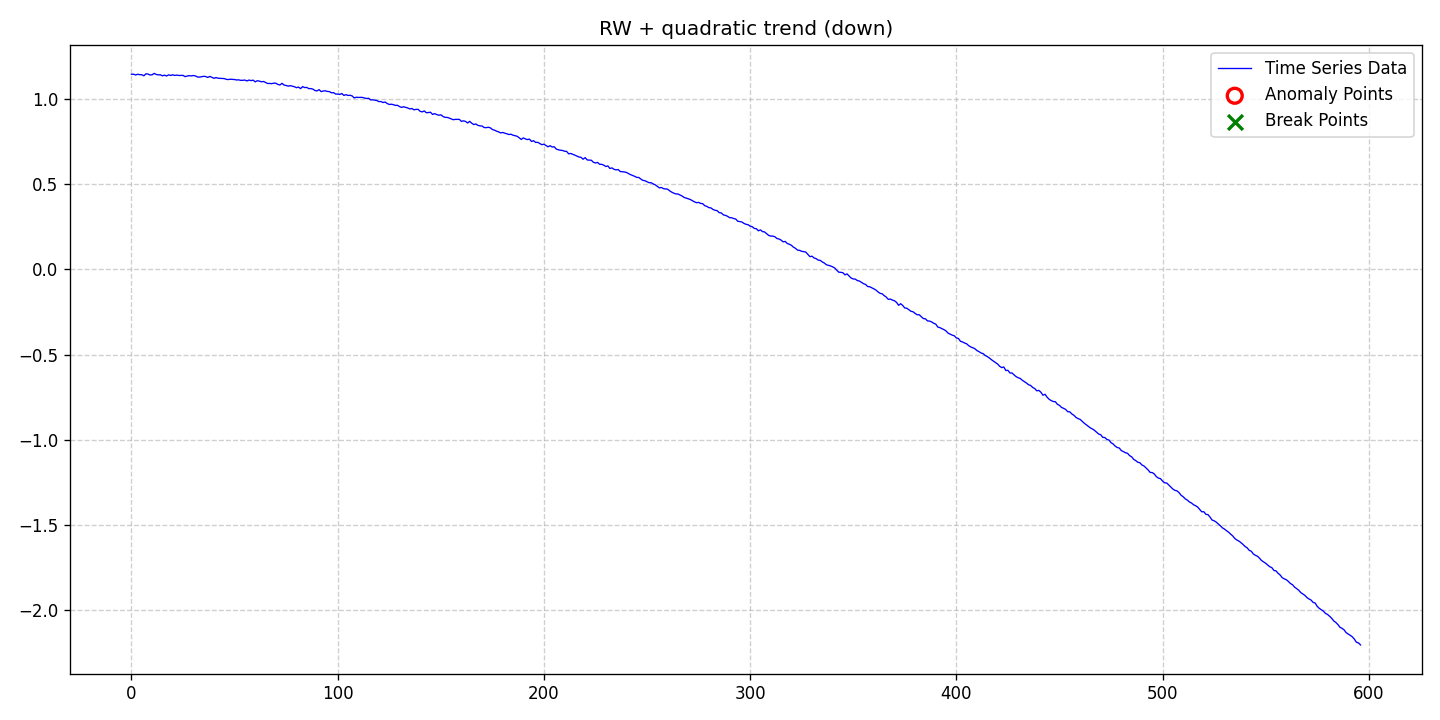

Source data for this figure (header and first rows):
date, data, stationary, det_lin_up, det_lin_down, det_quad, det_cubic, det_exp, det_damped, stoc_trend, volatility, single_seas, multiple_seas, point_anom_single, point_anom_multi, collect_anom, context_anom, mean_shift, var_shift, trend_shift, point_anom_count, point_anom_location, point_anom_point, collect_anom_count
2020-01-01, 1.146, 0, 0, 0, 1, 0, 0, 0, 1, 0, 0, 0, 0, 0, 0, 0, 0, 0, 0, 0, none, , 0
2020-01-02, 1.146, 0, 0, 0, 1, 0, 0, 0, 1, 0, 0, 0, 0, 0, 0, 0, 0, 0, 0, 0, none, , 0
2020-01-03, 1.142, 0, 0, 0, 1, 0, 0, 0, 1, 0, 0, 0, 0, 0, 0, 0, 0, 0, 0, 0, none, , 0
2020-01-04, 1.146, 0, 0, 0, 1, 0, 0, 0, 1, 0, 0, 0, 0, 0, 0, 0, 0, 0, 0, 0, none, , 0
2020-01-05, 1.143, 0, 0, 0, 1, 0, 0, 0, 1, 0, 0, 0, 0, 0, 0, 0, 0, 0, 0, 0, none, , 0
2020-01-06, 1.143, 0, 0, 0, 1, 0, 0, 0, 1, 0, 0, 0, 0, 0, 0, 0, 0, 0, 0, 0, none, , 0
2020-01-07, 1.137, 0, 0, 0, 1, 0, 0, 0, 1, 0, 0, 0, 0, 0, 0, 0, 0, 0, 0, 0, none, , 0
2020-01-08, 1.148, 0, 0, 0, 1, 0, 0, 0, 1, 0, 0, 0, 0, 0, 0, 0, 0, 0, 0, 0, none, , 0
2020-01-09, 1.147, 0, 0, 0, 1, 0, 0, 0, 1, 0, 0, 0, 0, 0, 0, 0, 0, 0, 0, 0, none, , 0
2020-01-10, 1.141, 0, 0, 0, 1, 0, 0, 0, 1, 0, 0, 0, 0, 0, 0, 0, 0, 0, 0, 0, none, , 0
2020-01-11, 1.143, 0, 0, 0, 1, 0, 0, 0, 1, 0, 0, 0, 0, 0, 0, 0, 0, 0, 0, 0, none, , 0
2020-01-12, 1.151, 0, 0, 0, 1, 0, 0, 0, 1, 0, 0, 0, 0, 0, 0, 0, 0, 0, 0, 0, none, , 0
2020-01-13, 1.145, 0, 0, 0, 1, 0, 0, 0, 1, 0, 0, 0, 0, 0, 0, 0, 0, 0, 0, 0, none, , 0
2020-01-14, 1.142, 0, 0, 0, 1, 0, 0, 0, 1, 0, 0, 0, 0, 0, 0, 0, 0, 0, 0, 0, none, , 0
2020-01-15, 1.143, 0, 0, 0, 1, 0, 0, 0, 1, 0, 0, 0, 0, 0, 0, 0, 0, 0, 0, 0, none, , 0
2020-01-16, 1.136, 0, 0, 0, 1, 0, 0, 0, 1, 0, 0, 0, 0, 0, 0, 0, 0, 0, 0, 0, none, , 0
2020-01-17, 1.14, 0, 0, 0, 1, 0, 0, 0, 1, 0, 0, 0, 0, 0, 0, 0, 0, 0, 0, 0, none, , 0
2020-01-18, 1.135, 0, 0, 0, 1, 0, 0, 0, 1, 0, 0, 0, 0, 0, 0, 0, 0, 0, 0, 0, none, , 0
2020-01-19, 1.142, 0, 0, 0, 1, 0, 0, 0, 1, 0, 0, 0, 0, 0, 0, 0, 0, 0, 0, 0, none, , 0
2020-01-20, 1.139, 0, 0, 0, 1, 0, 0, 0, 1, 0, 0, 0, 0, 0, 0, 0, 0, 0, 0, 0, none, , 0
2020-01-21, 1.142, 0, 0, 0, 1, 0, 0, 0, 1, 0, 0, 0, 0, 0, 0, 0, 0, 0, 0, 0, none, , 0
2020-01-22, 1.139, 0, 0, 0, 1, 0, 0, 0, 1, 0, 0, 0, 0, 0, 0, 0, 0, 0, 0, 0, none, , 0
2020-01-23, 1.141, 0, 0, 0, 1, 0, 0, 0, 1, 0, 0, 0, 0, 0, 0, 0, 0, 0, 0, 0, none, , 0
2020-01-24, 1.139, 0, 0, 0, 1, 0, 0, 0, 1, 0, 0, 0, 0, 0, 0, 0, 0, 0, 0, 0, none, , 0
2020-01-25, 1.139, 0, 0, 0, 1, 0, 0, 0, 1, 0, 0, 0, 0, 0, 0, 0, 0, 0, 0, 0, none, , 0
2020-01-26, 1.139, 0, 0, 0, 1, 0, 0, 0, 1, 0, 0, 0, 0, 0, 0, 0, 0, 0, 0, 0, none, , 0
2020-01-27, 1.132, 0, 0, 0, 1, 0, 0, 0, 1, 0, 0, 0, 0, 0, 0, 0, 0, 0, 0, 0, none, , 0
2020-01-28, 1.135, 0, 0, 0, 1, 0, 0, 0, 1, 0, 0, 0, 0, 0, 0, 0, 0, 0, 0, 0, none, , 0
2020-01-29, 1.138, 0, 0, 0, 1, 0, 0, 0, 1, 0, 0, 0, 0, 0, 0, 0, 0, 0, 0, 0, none, , 0
2020-01-30, 1.136, 0, 0, 0, 1, 0, 0, 0, 1, 0, 0, 0, 0, 0, 0, 0, 0, 0, 0, 0, none, , 0
2020-01-31, 1.138, 0, 0, 0, 1, 0, 0, 0, 1, 0, 0, 0, 0, 0, 0, 0, 0, 0, 0, 0, none, , 0
2020-02-01, 1.136, 0, 0, 0, 1, 0, 0, 0, 1, 0, 0, 0, 0, 0, 0, 0, 0, 0, 0, 0, none, , 0
2020-02-02, 1.13, 0, 0, 0, 1, 0, 0, 0, 1, 0, 0, 0, 0, 0, 0, 0, 0, 0, 0, 0, none, , 0
2020-02-03, 1.129, 0, 0, 0, 1, 0, 0, 0, 1, 0, 0, 0, 0, 0, 0, 0, 0, 0, 0, 0, none, , 0
2020-02-04, 1.131, 0, 0, 0, 1, 0, 0, 0, 1, 0, 0, 0, 0, 0, 0, 0, 0, 0, 0, 0, none, , 0
2020-02-05, 1.134, 0, 0, 0, 1, 0, 0, 0, 1, 0, 0, 0, 0, 0, 0, 0, 0, 0, 0, 0, none, , 0
2020-02-06, 1.132, 0, 0, 0, 1, 0, 0, 0, 1, 0, 0, 0, 0, 0, 0, 0, 0, 0, 0, 0, none, , 0
2020-02-07, 1.127, 0, 0, 0, 1, 0, 0, 0, 1, 0, 0, 0, 0, 0, 0, 0, 0, 0, 0, 0, none, , 0
2020-02-08, 1.133, 0, 0, 0, 1, 0, 0, 0, 1, 0, 0, 0, 0, 0, 0, 0, 0, 0, 0, 0, none, , 0
2020-02-09, 1.127, 0, 0, 0, 1, 0, 0, 0, 1, 0, 0, 0, 0, 0, 0, 0, 0, 0, 0, 0, none, , 0
2020-02-10, 1.122, 0, 0, 0, 1, 0, 0, 0, 1, 0, 0, 0, 0, 0, 0, 0, 0, 0, 0, 0, none, , 0
2020-02-11, 1.126, 0, 0, 0, 1, 0, 0, 0, 1, 0, 0, 0, 0, 0, 0, 0, 0, 0, 0, 0, none, , 0
2020-02-12, 1.122, 0, 0, 0, 1, 0, 0, 0, 1, 0, 0, 0, 0, 0, 0, 0, 0, 0, 0, 0, none, , 0
2020-02-13, 1.122, 0, 0, 0, 1, 0, 0, 0, 1, 0, 0, 0, 0, 0, 0, 0, 0, 0, 0, 0, none, , 0
2020-02-14, 1.122, 0, 0, 0, 1, 0, 0, 0, 1, 0, 0, 0, 0, 0, 0, 0, 0, 0, 0, 0, none, , 0
2020-02-15, 1.12, 0, 0, 0, 1, 0, 0, 0, 1, 0, 0, 0, 0, 0, 0, 0, 0, 0, 0, 0, none, , 0
2020-02-16, 1.116, 0, 0, 0, 1, 0, 0, 0, 1, 0, 0, 0, 0, 0, 0, 0, 0, 0, 0, 0, none, , 0
2020-02-17, 1.115, 0, 0, 0, 1, 0, 0, 0, 1, 0, 0, 0, 0, 0, 0, 0, 0, 0, 0, 0, none, , 0
2020-02-18, 1.117, 0, 0, 0, 1, 0, 0, 0, 1, 0, 0, 0, 0, 0, 0, 0, 0, 0, 0, 0, none, , 0
2020-02-19, 1.115, 0, 0, 0, 1, 0, 0, 0, 1, 0, 0, 0, 0, 0, 0, 0, 0, 0, 0, 0, none, , 0
2020-02-20, 1.115, 0, 0, 0, 1, 0, 0, 0, 1, 0, 0, 0, 0, 0, 0, 0, 0, 0, 0, 0, none, , 0
2020-02-21, 1.112, 0, 0, 0, 1, 0, 0, 0, 1, 0, 0, 0, 0, 0, 0, 0, 0, 0, 0, 0, none, , 0
2020-02-22, 1.113, 0, 0, 0, 1, 0, 0, 0, 1, 0, 0, 0, 0, 0, 0, 0, 0, 0, 0, 0, none, , 0
2020-02-23, 1.11, 0, 0, 0, 1, 0, 0, 0, 1, 0, 0, 0, 0, 0, 0, 0, 0, 0, 0, 0, none, , 0
2020-02-24, 1.11, 0, 0, 0, 1, 0, 0, 0, 1, 0, 0, 0, 0, 0, 0, 0, 0, 0, 0, 0, none, , 0
2020-02-25, 1.112, 0, 0, 0, 1, 0, 0, 0, 1, 0, 0, 0, 0, 0, 0, 0, 0, 0, 0, 0, none, , 0
2020-02-26, 1.106, 0, 0, 0, 1, 0, 0, 0, 1, 0, 0, 0, 0, 0, 0, 0, 0, 0, 0, 0, none, , 0
2020-02-27, 1.112, 0, 0, 0, 1, 0, 0, 0, 1, 0, 0, 0, 0, 0, 0, 0, 0, 0, 0, 0, none, , 0
2020-02-28, 1.108, 0, 0, 0, 1, 0, 0, 0, 1, 0, 0, 0, 0, 0, 0, 0, 0, 0, 0, 0, none, , 0
2020-02-29, 1.111, 0, 0, 0, 1, 0, 0, 0, 1, 0, 0, 0, 0, 0, 0, 0, 0, 0, 0, 0, none, , 0
... 537 more rows
